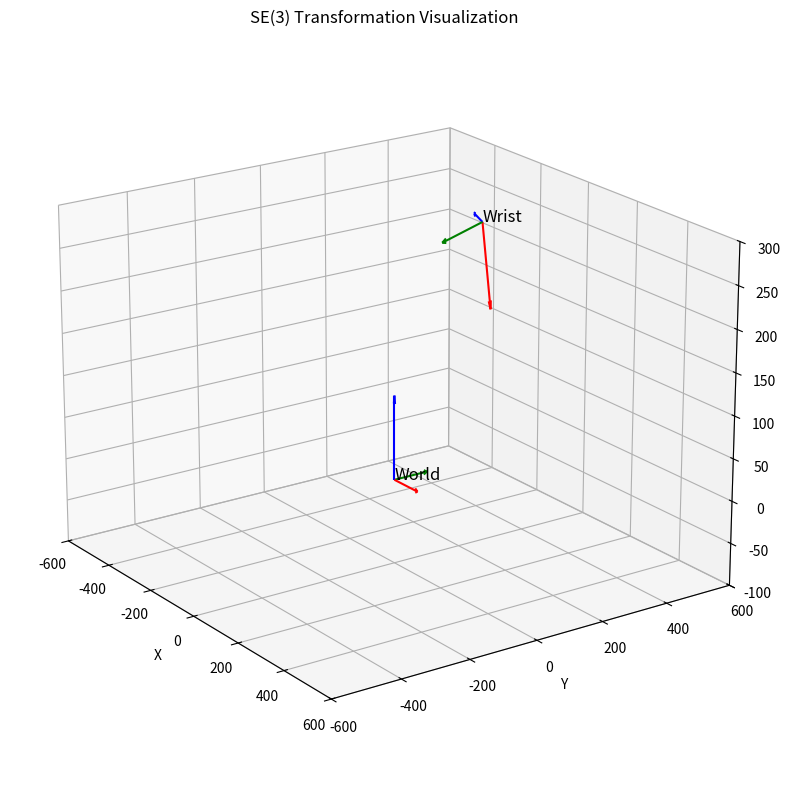

Write Python code to recreate this figure.
import numpy as np
import matplotlib.pyplot as plt
from mpl_toolkits.mplot3d import Axes3D

def homogenous_transform(rotation=None, position=None):
    """
    Create a 4x4 SE(3) transformation matrix
    Parameters:
        rotation: 3x3 rotation matrix (default: identity)
        position: 3D translation vector (default: zero)
    Returns:
        4x4 homogeneous transformation matrix
    """
    T = np.eye(4)
    if rotation is not None:
        T[:3, :3] = rotation
    if position is not None:
        T[:3, 3] = position
    return T

def plot_frame(ax, T, frame_length=10, label=None):
    """
    Plot a coordinate frame in 3D
    Parameters:
        ax: matplotlib 3D axis
        T: 4x4 transformation matrix
        frame_length: length of axis lines
        label: name of the frame
    """
    origin = T[:3, 3]
    x_axis = T[:3, :3] @ np.array([frame_length, 0, 0])
    y_axis = T[:3, :3] @ np.array([0, frame_length, 0])
    z_axis = T[:3, :3] @ np.array([0, 0, frame_length])
    
    ax.quiver(*origin, *x_axis, color='r', length=frame_length, arrow_length_ratio=0.1)
    ax.quiver(*origin, *y_axis, color='g', length=frame_length, arrow_length_ratio=0.1)
    ax.quiver(*origin, *z_axis, color='b', length=frame_length, arrow_length_ratio=0.1)
    
    if label:
        ax.text(*origin, label, fontsize=12)

def rotation_matrix(axis, angle):
    """
    Create a 3x3 rotation matrix about an axis by an angle
    Parameters:
        axis: 'x', 'y', or 'z'
        angle: rotation angle in radians
    Returns:
        3x3 rotation matrix
    """
    c, s = np.cos(angle), np.sin(angle)
    if axis == 'x':
        return np.array([[1, 0, 0], [0, c, -s], [0, s, c]])
    elif axis == 'y':
        return np.array([[c, 0, s], [0, 1, 0], [-s, 0, c]])
    elif axis == 'z':
        return np.array([[c, -s, 0], [s, c, 0], [0, 0, 1]])

# Create figure
fig = plt.figure(figsize=(10, 8))
ax = fig.add_subplot(111, projection='3d')

# World frame (identity transformation)
T_world = homogenous_transform()
plot_frame(ax, T_world, label='World')

# Example SE(3) transformations
# Frame 1: Translated along x and rotated about z
T1 = homogenous_transform(
    rotation=rotation_matrix('z', np.pi/4),
    position=np.array([1, 1, 0])
)
# plot_frame(ax, T1, label='Frame 1')

# Frame 2: Translated and rotated in 3D
T2 = homogenous_transform(
    rotation=rotation_matrix('y', np.pi/3) @ rotation_matrix('x', np.pi/6),
    position=np.array([1, -1, 1])
)
# plot_frame(ax, T2, label='Frame 2')

# Frame 3: Another arbitrary transformation
T3 = homogenous_transform(
    rotation=rotation_matrix('x', -np.pi/4) @ rotation_matrix('z', np.pi/3),
    position=np.array([-1, 0, 2])
)
# plot_frame(ax, T3, label='Frame 3')

# Draw a line segment between origins to show relations
# origins = np.vstack([T_world[:3, 3], T1[:3, 3], T2[:3, 3], T3[:3, 3]])
# ax.plot(origins[:,0], origins[:,1], origins[:,2], 'k--', alpha=0.5)


Mat = np.array([[ 1.24025798e-01, -4.03586167e-01, -9.06496446e-01,  3.23069000e+02],
                [ 1.69688323e-01, -8.91466482e-01,  4.20111156e-01,  3.05140000e+01],
                [-9.77662250e-01, -2.05926483e-01, -4.20809815e-02,  3.36078000e+02],
                [ 0.00000000e+00,  0.00000000e+00,  0.00000000e+00,  1.00000000e+00]])


plot_frame(ax, Mat, label='Wrist')

# Set view limits
ax.set_xlim([-600, 600])
ax.set_ylim([-600, 600])
ax.set_zlim([-100, 300])

# Labels and title
ax.set_xlabel('X')
ax.set_ylabel('Y')
ax.set_zlabel('Z')
ax.set_title('SE(3) Transformation Visualization')
ax.view_init(elev=20, azim=-35)

plt.tight_layout()
plt.show()
